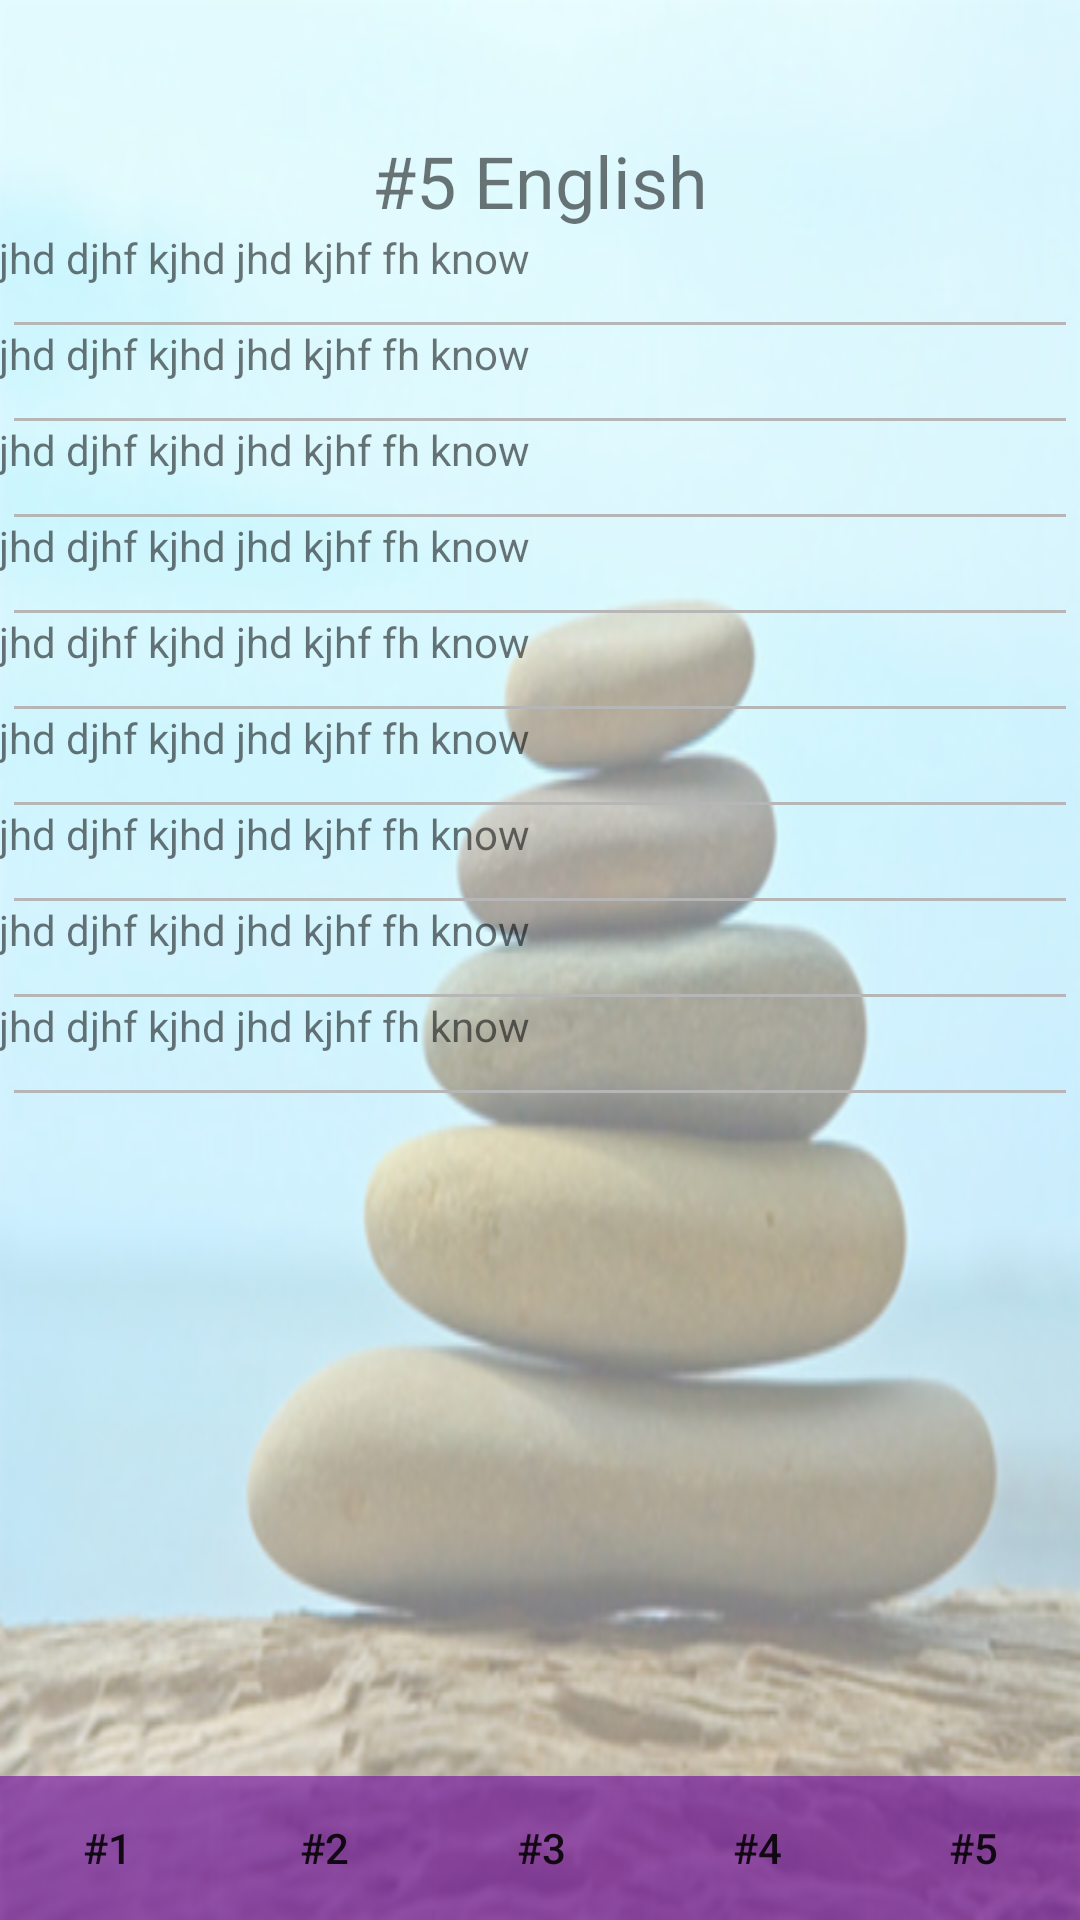

Produce the Android XML layout that renders to this screen, including the resource entries it uses.
<!-- AndroidManifest.xml: application theme AppTheme -->
<!-- res/layout/activity_five_thing.xml -->
<?xml version="1.0" encoding="utf-8"?>
<RelativeLayout xmlns:android="http://schemas.android.com/apk/res/android"
    xmlns:tools="http://schemas.android.com/tools"
    android:layout_width="match_parent"
    android:layout_height="match_parent"
    android:paddingBottom="@dimen/activity_vertical_margin"
    android:paddingLeft="@dimen/activity_horizontal_margin"
    android:paddingRight="@dimen/activity_horizontal_margin"
    android:paddingTop="@dimen/activity_vertical_margin"
    android:background="@drawable/zenstones"
    tools:context="com.example.olesya.fivethings.FiveActivity">


    <TextView
        android:id="@+id/title_thing"
        android:layout_width="match_parent"
        android:layout_height="wrap_content"
        android:gravity="center"
        android:paddingTop="44dp"
        android:text="@string/five_thing"
        android:textSize="24sp" />
    <ScrollView
        android:layout_width="match_parent"
        android:layout_height="wrap_content"
        android:layout_below="@+id/title_thing">

        <LinearLayout
            android:layout_width="match_parent"
            android:layout_height="wrap_content"
            android:orientation="vertical">

            <TextView
                android:layout_width="match_parent"
                android:layout_height="wrap_content"
                android:text="jhd djhf kjhd jhd kjhf fh know"
                android:paddingBottom="12dp"/>

            <View style="@style/Divider"/>

            <TextView
                android:layout_width="match_parent"
                android:layout_height="wrap_content"
                android:text="jhd djhf kjhd jhd kjhf fh know"
                android:paddingBottom="12dp"/>
            <View style="@style/Divider"/>
            <TextView
                android:layout_width="match_parent"
                android:layout_height="wrap_content"
                android:text="jhd djhf kjhd jhd kjhf fh know"
                android:paddingBottom="12dp"/>
            <View style="@style/Divider"/>
            <TextView
                android:layout_width="match_parent"
                android:layout_height="wrap_content"
                android:text="jhd djhf kjhd jhd kjhf fh know"
                android:paddingBottom="12dp"/>
            <View style="@style/Divider"/>
            <TextView
                android:layout_width="match_parent"
                android:layout_height="wrap_content"
                android:text="jhd djhf kjhd jhd kjhf fh know"
                android:paddingBottom="12dp"/>
            <View style="@style/Divider"/>
            <TextView
                android:layout_width="match_parent"
                android:layout_height="wrap_content"
                android:text="jhd djhf kjhd jhd kjhf fh know"
                android:paddingBottom="12dp"/>
            <View style="@style/Divider"/>
            <TextView
                android:layout_width="match_parent"
                android:layout_height="wrap_content"
                android:text="jhd djhf kjhd jhd kjhf fh know"
                android:paddingBottom="12dp"/>
            <View style="@style/Divider"/>
            <TextView
                android:layout_width="match_parent"
                android:layout_height="wrap_content"
                android:text="jhd djhf kjhd jhd kjhf fh know"
                android:paddingBottom="12dp"/>
            <View style="@style/Divider"/>
            <TextView
                android:layout_width="match_parent"
                android:layout_height="wrap_content"
                android:text="jhd djhf kjhd jhd kjhf fh know"
                android:paddingBottom="12dp"/>
            <View style="@style/Divider"/>

        </LinearLayout>

    </ScrollView>

    <LinearLayout
        android:id="@+id/liner_layout_five_button"
        android:layout_width="match_parent"
        android:layout_height="wrap_content"
        android:layout_alignParentBottom="true">

        <Button
            android:id="@+id/btn_first_thing"
            style="@style/ButtonNextPrev"
            android:text="#1" />

        <Button
            android:id="@+id/btn_second_thing"
            style="@style/ButtonNextPrev"
            android:text="#2" />

        <Button
            android:id="@+id/btn_three_thing"
            style="@style/ButtonNextPrev"
            android:text="#3" />

        <Button
            android:id="@+id/btn_four_thing"
            style="@style/ButtonNextPrev"
            android:text="#4" />

        <Button
            android:id="@+id/btn_five_thing"
            style="@style/ButtonNextPrev"
            android:text="#5" />
    </LinearLayout>





</RelativeLayout>
<!-- resources referenced by this layout -->
<resources>
  <!-- drawable zenstones: jpg bitmap (drawable, 54511 bytes) -->
  <string name="five_thing">#5 English</string>
  <style name="ButtonNextPrev">
          <item name="android:layout_width">wrap_content</item>
          <item name="android:layout_height">wrap_content</item>
          <item name="android:layout_weight">1</item>
          <item name="android:background">@color/primary_light_transparent</item>
      </style>
  <style name="Divider">
          <item name="android:layout_width">match_parent</item>
          <item name="android:layout_height">1dp</item>
          <item name="android:background">@color/divider</item>
          <item name="android:layout_marginLeft">5dp</item>
          <item name="android:layout_marginRight">5dp</item>
      </style>
  <style name="AppTheme" parent="Theme.AppCompat.Light.NoActionBar">
          
          <item name="colorPrimary">@color/colorPrimary</item>
          <item name="colorPrimaryDark">@color/colorPrimaryDark</item>
          <item name="colorAccent">@color/colorAccent</item>
  
          <item name="icon">@color/icons</item>
          <item name="divider">@color/divider</item>
  
      </style>
  <color name="primary_light_transparent">#b07b1fa2</color>
  <color name="divider">#B6B6B6</color>
  <color name="colorPrimary">#9C27B0</color>
  <color name="colorPrimaryDark">#7B1FA2</color>
  <color name="colorAccent">#7C4DFF</color>
  <color name="icons">#FFFFFF</color>
</resources>
